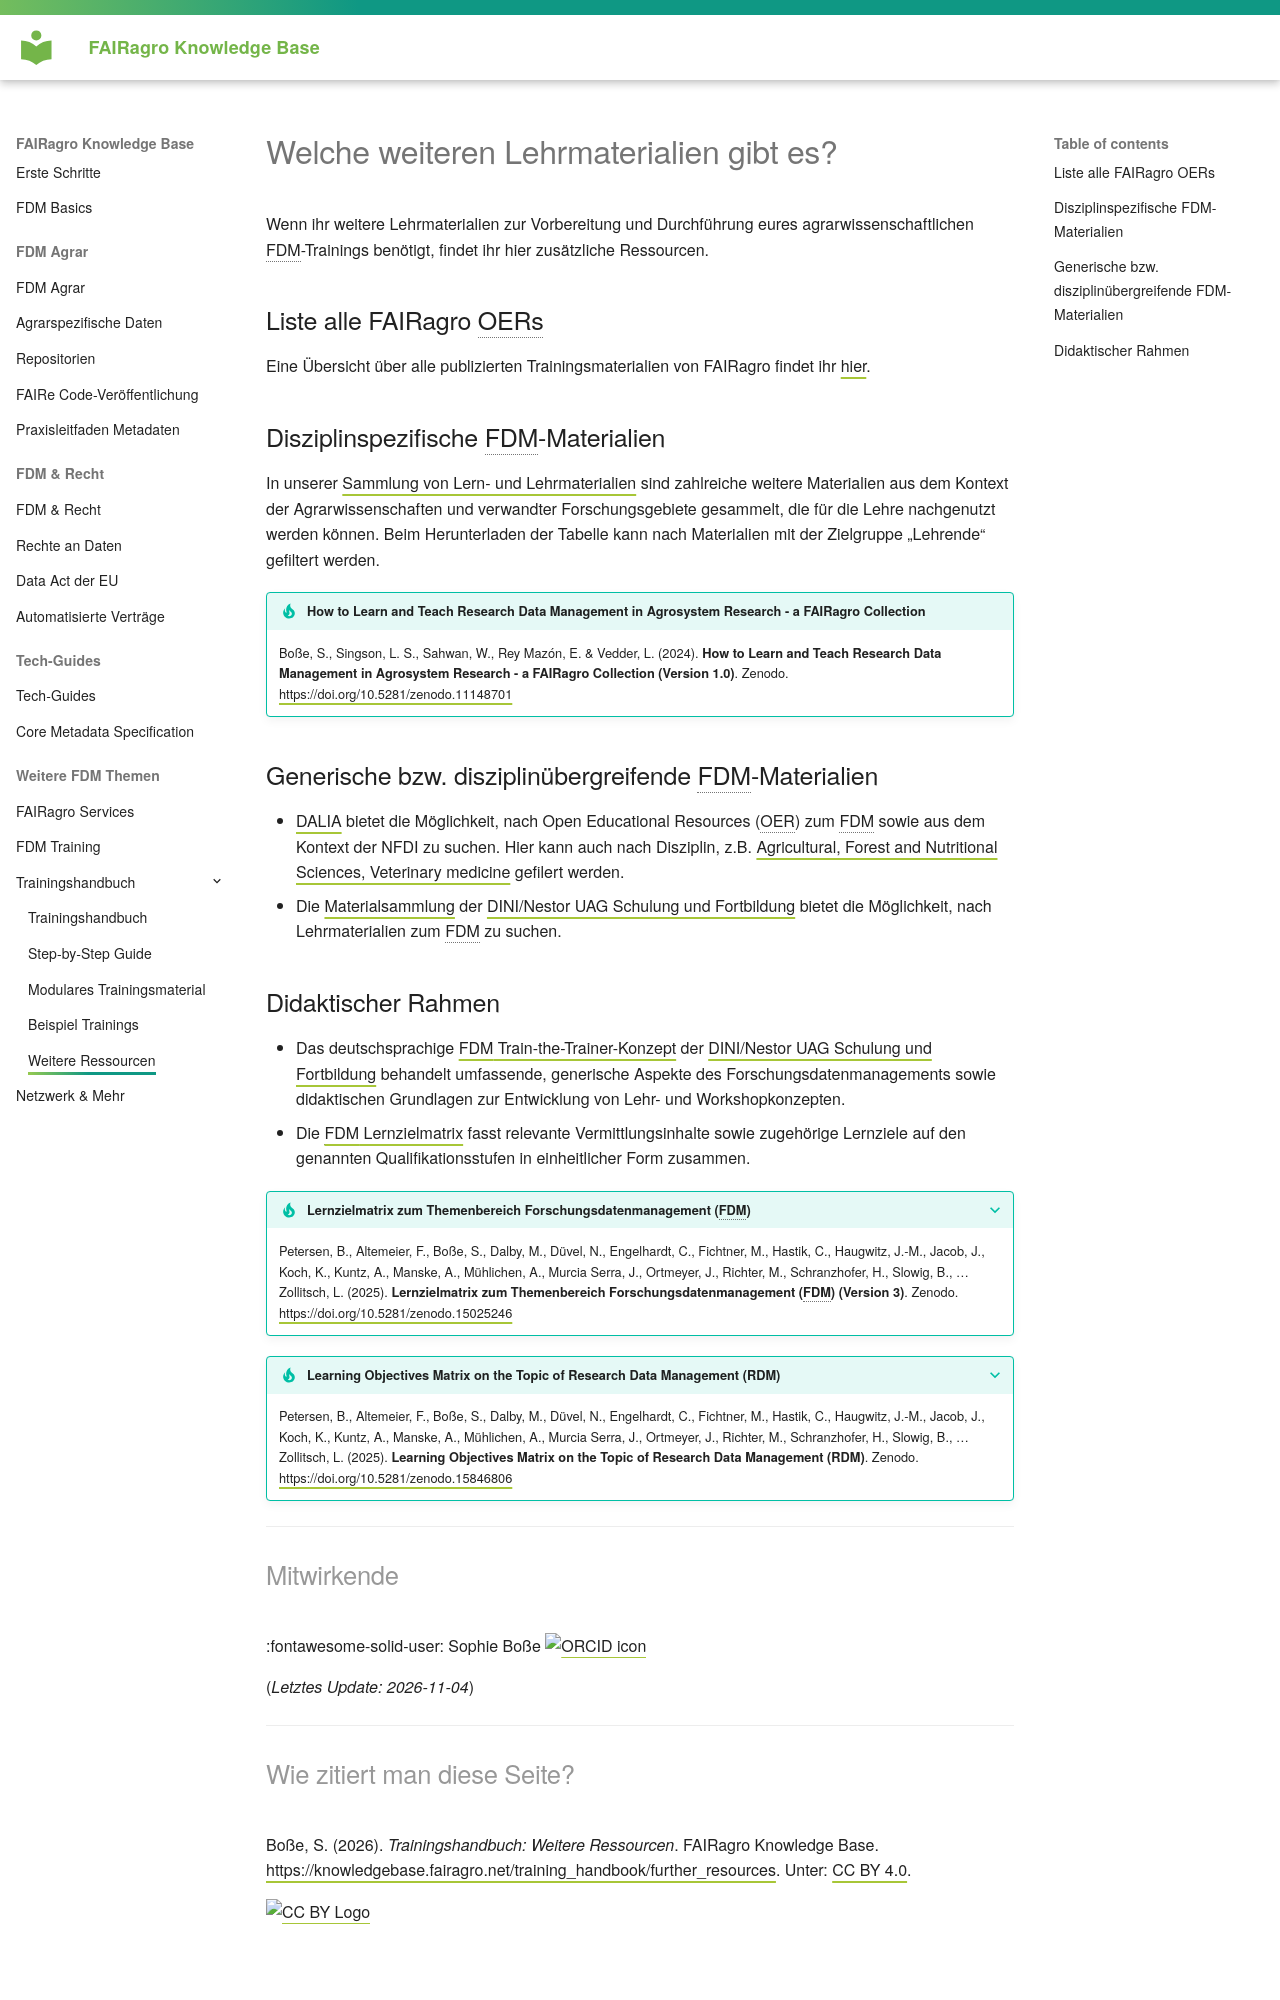

repository: fairagro/knowledgebase · page: training_handbook/further_resources.de/index.html · generator: mkdocs

# Welche weiteren Lehrmaterialien gibt es?

Wenn ihr weitere Lehrmaterialien zur Vorbereitung und Durchführung eures agrarwissenschaftlichen FDM-Trainings benötigt, findet ihr hier zusätzliche Ressourcen.

*[FDM]: Forschungsdatenmanagement


## Liste alle FAIRagro OERs

Eine Übersicht über alle publizierten Trainingsmaterialien von FAIRagro findet ihr [hier](https://zenodo.org/communities/nfdi-fairagro/records?q=&f=subject%3AOER&f=subject%3AOpen%20Educational%20Resources&f=resource_type%3Alesson&f=resource_type%3Apresentation&f=resource_type%3Apublication&l=list&p=1&s=10&sort=newest){:target="_blank"}.

*[OERs]: OER steht für Open Educational Resources (dt.: freie Bildungsmaterialien). Die damit bezeichneten Lehr- und Lernmaterialien stehen unter einer offenen Lizenz und können von jedem kostenlos genutz, verändert und geteilt werden.
*[OER]: OER steht für Open Educational Resources (dt.: freie Bildungsmaterialien). Die damit bezeichneten Lehr- und Lernmaterialien stehen unter einer offenen Lizenz und können von jedem kostenlos genutz, verändert und geteilt werden.


## Disziplinspezifische FDM-Materialien

In unserer [Sammlung von Lern- und Lehrmaterialien](https://fairagro.net/wo-finde-ich-lern-und-lehrmaterialien-zum-thema-fdm/){:target="_blank"} sind zahlreiche weitere Materialien aus dem Kontext der Agrarwissenschaften und verwandter Forschungsgebiete gesammelt, die für die Lehre nachgenutzt werden können. 
Beim Herunterladen der Tabelle kann nach Materialien mit der Zielgruppe „Lehrende“ gefiltert werden.

!!! tip "How to Learn and Teach Research Data Management in Agrosystem Research - a FAIRagro Collection"
	Boße, S., Singson, L. S., Sahwan, W., Rey Mazón, E. & Vedder, L. (2024). **How to Learn and Teach Research Data Management in Agrosystem Research - a FAIRagro Collection (Version 1.0)**. Zenodo. [https://doi.org/10.5281/zenodo.11148701](https://doi.org/10.5281/zenodo.11148701){:target="_blank"}


## Generische bzw. disziplinübergreifende FDM-Materialien

- [DALIA](https://search.dalia.education/basic/){:target="_blank"} bietet die Möglichkeit, nach Open Educational Resources (OER) zum FDM sowie aus dem Kontext der NFDI zu suchen. Hier kann auch nach Disziplin, z.B. [Agricultural, Forest and Nutritional Sciences, Veterinary medicine](https://search.dalia.education/search/?query=&offset=0&source=basic&http%3A%2F%2Fpurl.org%2Fspar%2Ffabio%2FDiscipline=https%3A%2F%2Fw3id.org%2Fkim%2Fhochschulfaechersystematik%2Fn7){:target="_blank"} gefilert werden.
- Die [Materialsammlung](https://rs.cms.hu-berlin.de/uag_fdm/pages/home.php?login=true){:target="_blank"} der [DINI/Nestor UAG Schulung und Fortbildung](https://www.forschungsdaten.org/index.php/UAG_Schulungen/Fortbildungen){:target="_blank"} bietet die Möglichkeit, nach Lehrmaterialien zum FDM zu suchen.


## Didaktischer Rahmen

- Das deutschsprachige [FDM Train-the-Trainer-Konzept](https://doi.org/10.5281/zenodo.1215376){:target="_blank"} der [DINI/Nestor UAG Schulung und Fortbildung](https://www.forschungsdaten.org/index.php/UAG_Schulungen/Fortbildungen){:target="_blank"} behandelt umfassende, generische Aspekte des Forschungsdatenmanagements sowie didaktischen Grundlagen zur Entwicklung von Lehr- und Workshopkonzepten.
- Die [FDM Lernzielmatrix](https://www.forschungsdaten.org/index.php/Lernzielmatrix){:target="_blank"} fasst relevante Vermittlungsinhalte sowie zugehörige Lernziele auf den genannten Qualifikationsstufen in einheitlicher Form zusammen.

??? tip "Lernzielmatrix zum Themenbereich Forschungsdatenmanagement (FDM)"
	Petersen, B., Altemeier, F., Boße, S., Dalby, M., Düvel, N., Engelhardt, C., Fichtner, M., Hastik, C., Haugwitz, J.-M., Jacob, J., Koch, K., Kuntz, A., Manske, A., Mühlichen, A., Murcia Serra, J., Ortmeyer, J., Richter, M., Schranzhofer, H., Slowig, B., … Zollitsch, L. (2025). **Lernzielmatrix zum Themenbereich Forschungsdatenmanagement (FDM) (Version 3)**. Zenodo. [https://doi.org/10.5281/zenodo.15025246](https://doi.org/10.5281/zenodo.15025246){:target="_blank"}

??? tip "Learning Objectives Matrix on the Topic of Research Data Management (RDM)"
	Petersen, B., Altemeier, F., Boße, S., Dalby, M., Düvel, N., Engelhardt, C., Fichtner, M., Hastik, C., Haugwitz, J.-M., Jacob, J., Koch, K., Kuntz, A., Manske, A., Mühlichen, A., Murcia Serra, J., Ortmeyer, J., Richter, M., Schranzhofer, H., Slowig, B., … Zollitsch, L. (2025). **Learning Objectives Matrix on the Topic of Research Data Management (RDM)**. Zenodo. [https://doi.org/10.5281/zenodo.15846806](https://doi.org/10.5281/zenodo.15846806){:target="_blank"}



---
